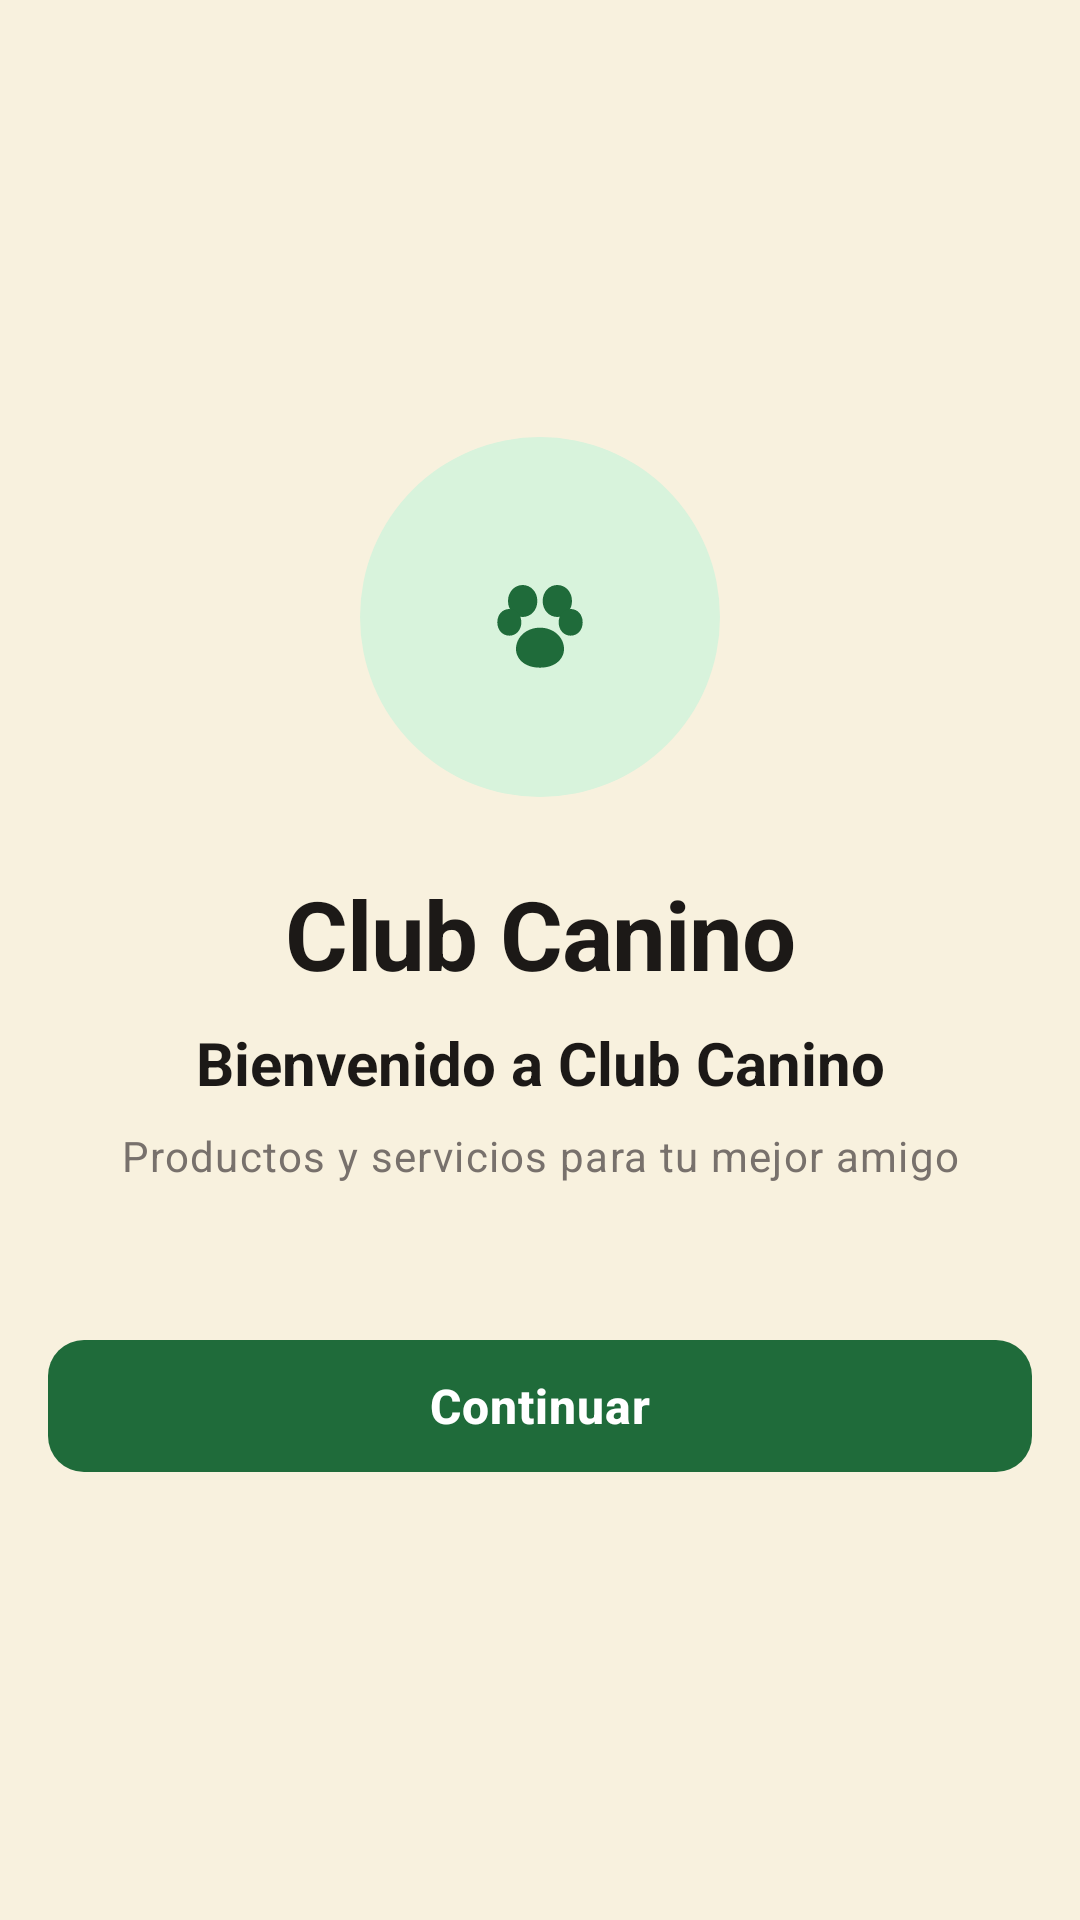

Write the Android layout XML for this screen, with the resource values it uses.
<!-- AndroidManifest.xml: activity theme Theme.ClubCanino -->
<!-- res/layout/activity_splash.xml -->
<?xml version="1.0" encoding="utf-8"?>
<androidx.constraintlayout.widget.ConstraintLayout xmlns:android="http://schemas.android.com/apk/res/android"
    xmlns:app="http://schemas.android.com/apk/res-auto"
    xmlns:tools="http://schemas.android.com/tools"
    android:id="@+id/splashRoot"
    android:layout_width="match_parent"
    android:layout_height="match_parent"
    android:background="@drawable/bg_screen"
    android:paddingStart="@dimen/screen_padding_horizontal"
    android:paddingEnd="@dimen/screen_padding_horizontal"
    android:paddingTop="@dimen/spacing_xxl"
    android:paddingBottom="@dimen/spacing_xxl"
    tools:context=".auth.SplashActivity">

    <View
        android:id="@+id/logoBackground"
        android:layout_width="@dimen/splash_logo_size"
        android:layout_height="@dimen/splash_logo_size"
        android:background="@drawable/bg_splash_circle"
        app:layout_constraintBottom_toTopOf="@id/textAppName"
        app:layout_constraintEnd_toEndOf="parent"
        app:layout_constraintStart_toStartOf="parent"
        app:layout_constraintTop_toTopOf="parent"
        app:layout_constraintVertical_chainStyle="packed" />

    <ImageView
        android:id="@+id/imageLogo"
        android:layout_width="@dimen/icon_size_xl"
        android:layout_height="@dimen/icon_size_xl"
        android:contentDescription="@string/cd_app_logo"
        android:src="@drawable/ic_paw"
        app:layout_constraintBottom_toBottomOf="@id/logoBackground"
        app:layout_constraintEnd_toEndOf="@id/logoBackground"
        app:layout_constraintStart_toStartOf="@id/logoBackground"
        app:layout_constraintTop_toTopOf="@id/logoBackground" />

    <TextView
        android:id="@+id/textAppName"
        android:layout_width="wrap_content"
        android:layout_height="wrap_content"
        android:layout_marginTop="@dimen/spacing_xl"
        android:text="@string/app_name"
        android:textAppearance="@style/TextAppearance.ClubCanino.Display"
        app:layout_constraintBottom_toTopOf="@id/textWelcome"
        app:layout_constraintEnd_toEndOf="parent"
        app:layout_constraintStart_toStartOf="parent"
        app:layout_constraintTop_toBottomOf="@id/logoBackground" />

    <TextView
        android:id="@+id/textWelcome"
        android:layout_width="0dp"
        android:layout_height="wrap_content"
        android:layout_marginTop="@dimen/spacing_sm"
        android:gravity="center"
        android:text="@string/splash_welcome"
        android:textAppearance="@style/TextAppearance.ClubCanino.Title"
        app:layout_constraintBottom_toTopOf="@id/textSubtitle"
        app:layout_constraintEnd_toEndOf="parent"
        app:layout_constraintStart_toStartOf="parent"
        app:layout_constraintTop_toBottomOf="@id/textAppName" />

    <TextView
        android:id="@+id/textSubtitle"
        android:layout_width="0dp"
        android:layout_height="wrap_content"
        android:layout_marginTop="@dimen/spacing_sm"
        android:gravity="center"
        android:text="@string/splash_subtitle"
        android:textAppearance="@style/TextAppearance.ClubCanino.Body.Secondary"
        app:layout_constraintBottom_toTopOf="@id/buttonContinue"
        app:layout_constraintEnd_toEndOf="parent"
        app:layout_constraintStart_toStartOf="parent"
        app:layout_constraintTop_toBottomOf="@id/textWelcome" />

    <com.google.android.material.button.MaterialButton
        android:id="@+id/buttonContinue"
        style="@style/Widget.ClubCanino.Button.Primary"
        android:layout_width="0dp"
        android:layout_height="wrap_content"
        android:layout_marginTop="@dimen/spacing_xxxl"
        android:text="@string/action_continue"
        app:layout_constraintBottom_toBottomOf="parent"
        app:layout_constraintEnd_toEndOf="parent"
        app:layout_constraintStart_toStartOf="parent"
        app:layout_constraintTop_toBottomOf="@id/textSubtitle"
        app:layout_constraintWidth_max="@dimen/content_max_width" />

</androidx.constraintlayout.widget.ConstraintLayout>
<!-- resources referenced by this layout -->
<resources>
  <dimen name="content_max_width">600dp</dimen>
  <dimen name="icon_size_xl">48dp</dimen>
  <dimen name="screen_padding_horizontal">16dp</dimen>
  <dimen name="spacing_sm">8dp</dimen>
  <dimen name="spacing_xl">24dp</dimen>
  <dimen name="spacing_xxl">32dp</dimen>
  <dimen name="spacing_xxxl">48dp</dimen>
  <dimen name="splash_logo_size">120dp</dimen>
  <!-- drawable bg_screen (drawable) -->
  <?xml version="1.0" encoding="utf-8"?>
  <shape xmlns:android="http://schemas.android.com/apk/res/android"
      android:shape="rectangle">
      <solid android:color="@color/cream_background" />
  </shape>
  <string name="action_continue">Continuar</string>
  <string name="app_name">Club Canino</string>
  <string name="cd_app_logo">Logo de Club Canino</string>
  <string name="splash_subtitle">Productos y servicios para tu mejor amigo</string>
  <string name="splash_welcome">Bienvenido a Club Canino</string>
  <style name="TextAppearance.ClubCanino.Body.Secondary" parent="TextAppearance.ClubCanino.Body">
          <item name="android:textSize">@dimen/text_body_small</item>
          <item name="android:textColor">@color/text_secondary</item>
      </style>
  <style name="TextAppearance.ClubCanino.Title" parent="TextAppearance.Material3.TitleLarge">
          <item name="android:textSize">@dimen/text_title</item>
          <item name="android:textColor">@color/text_primary</item>
          <item name="android:textStyle">bold</item>
      </style>
  <style name="Theme.ClubCanino" parent="Base.Theme.ClubCanino" />
  <color name="cream_background">#FFF8F1DE</color>
  <color name="green_container">#FFD8F3DC</color>
  <color name="green_primary">#FF1F6B3A</color>
  <dimen name="text_body_small">14sp</dimen>
  <color name="text_secondary">#FF78716C</color>
  <dimen name="text_display">32sp</dimen>
  <color name="text_primary">#FF1C1917</color>
  <dimen name="text_title">20sp</dimen>
  <style name="Widget.ClubCanino.Button" parent="Widget.Material3.Button" />
  <dimen name="button_height">52dp</dimen>
  <dimen name="button_min_width">120dp</dimen>
  <dimen name="button_padding_horizontal">24dp</dimen>
  <style name="TextAppearance.ClubCanino.Button" parent="TextAppearance.Material3.LabelLarge">
          <item name="android:textSize">@dimen/text_button</item>
          <item name="android:textStyle">bold</item>
          <item name="android:letterSpacing">0.02</item>
      </style>
  <color name="text_on_primary">#FFFFFFFF</color>
  <dimen name="radius_md">12dp</dimen>
  <color name="ripple_primary">#332F6F4E</color>
  <dimen name="elevation_sm">2dp</dimen>
  <dimen name="text_body">16sp</dimen>
  <dimen name="text_button">16sp</dimen>
  <color name="green_on_container">#FF1B4332</color>
  <color name="accent_warm">#FFE07A3D</color>
  <color name="text_on_accent">#FFFFFFFF</color>
  <color name="accent_warm_container">#FFFCE8D5</color>
  <color name="accent_on_container">#FF7A3E12</color>
  <color name="green_primary_light">#FF52B788</color>
  <color name="error">#FFC0392B</color>
  <color name="white">#FFFFFFFF</color>
  <color name="error_container">#FFFEE2E2</color>
  <color name="error_on_container">#FF7F1D1D</color>
  <color name="cream_surface">#FFFFFFFF</color>
  <color name="cream_surface_variant">#FFF3EEE4</color>
  <color name="outline">#FFD6D0C4</color>
  <color name="divider">#FFEBE6DC</color>
  <dimen name="radius_lg">16dp</dimen>
  <dimen name="card_elevation">2dp</dimen>
  <dimen name="card_padding">16dp</dimen>
  <dimen name="card_stroke_width">1dp</dimen>
  <dimen name="input_stroke_width">1.5dp</dimen>
  <dimen name="input_stroke_width_focused">2dp</dimen>
  <color name="text_hint">#FFA8A29E</color>
  <dimen name="input_height">56dp</dimen>
  <dimen name="input_padding_horizontal">16dp</dimen>
</resources>
